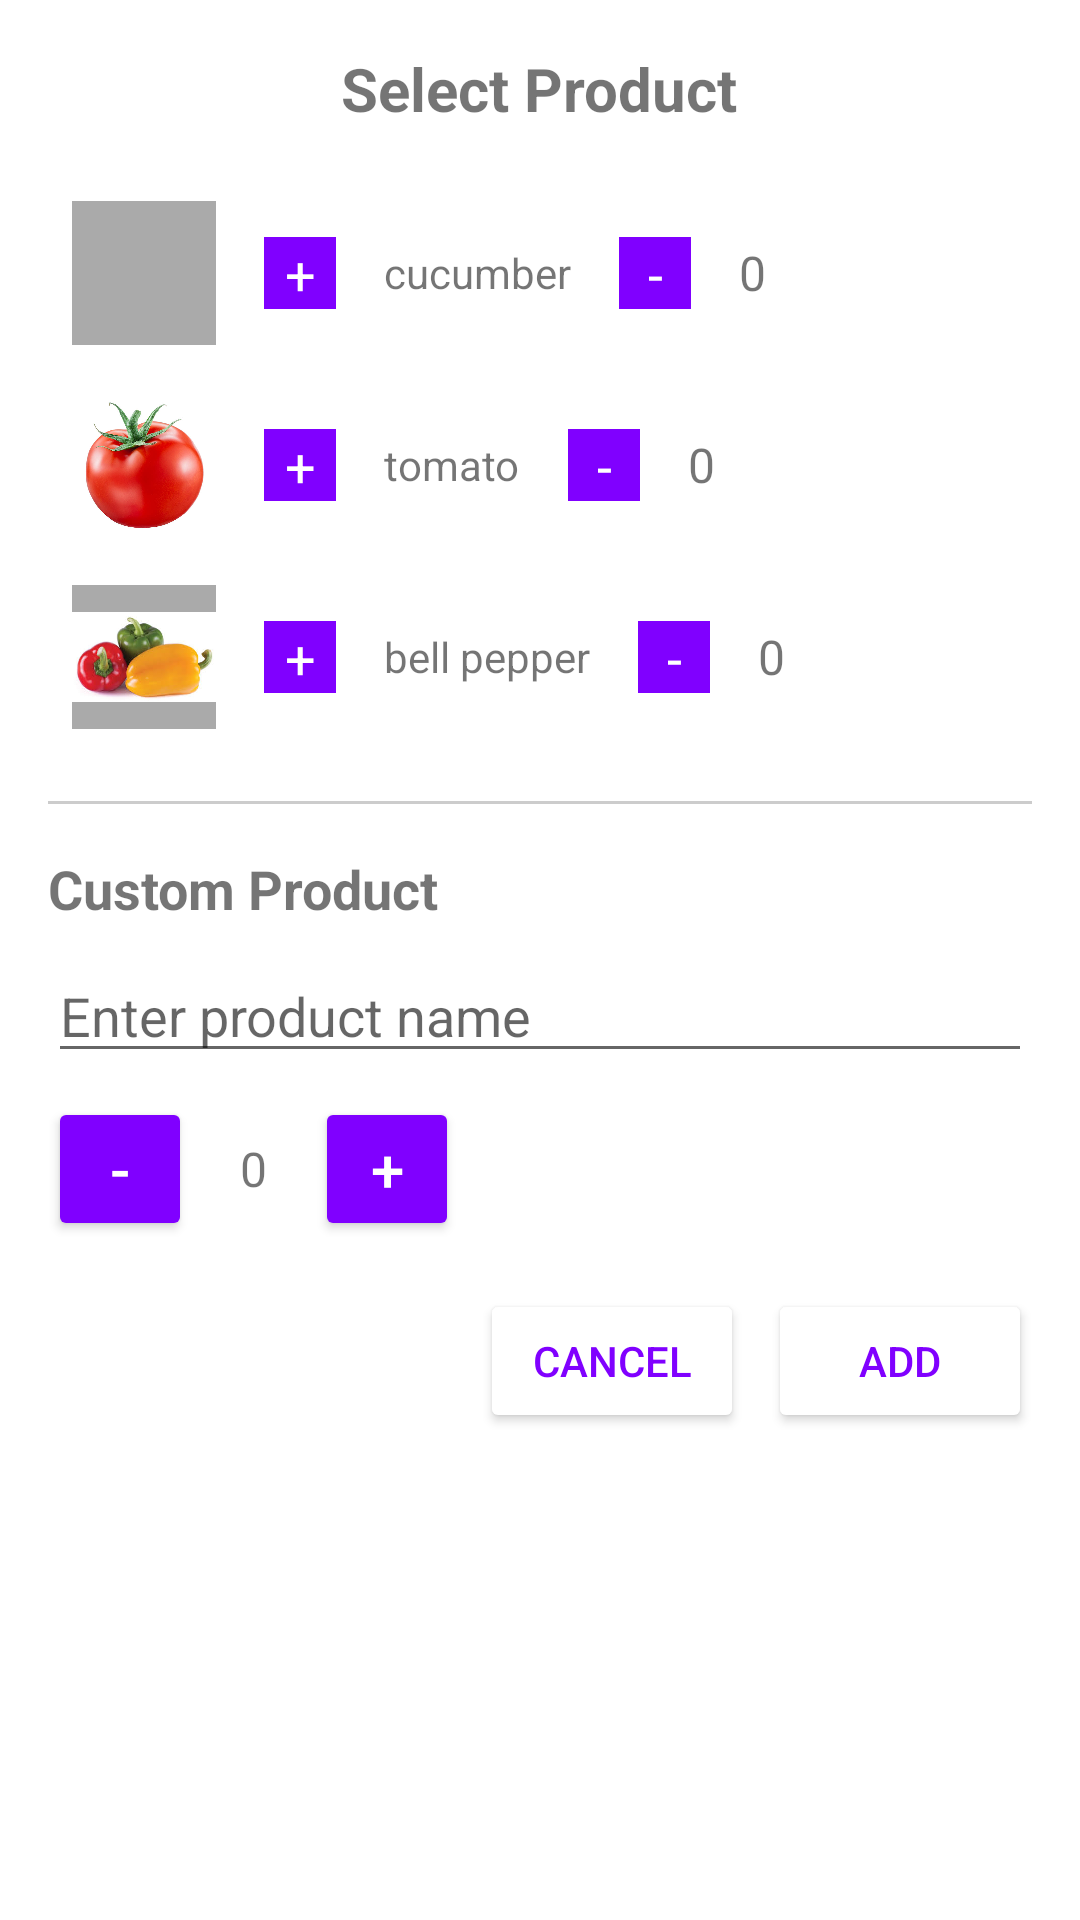

Android layout source for this screen:
<!-- AndroidManifest.xml: application theme Theme.Shopping_List_Task -->
<!-- res/layout/dialog_add_product.xml -->
<?xml version="1.0" encoding="utf-8"?>
<LinearLayout xmlns:android="http://schemas.android.com/apk/res/android"
    android:layout_width="match_parent"
    android:layout_height="wrap_content"
    android:orientation="vertical"
    android:padding="16dp">

    <TextView
        android:layout_width="wrap_content"
        android:layout_height="wrap_content"
        android:text="Select Product"
        android:textSize="20sp"
        android:textStyle="bold"
        android:layout_gravity="center"
        android:layout_marginBottom="16dp"/>

    <LinearLayout
        android:layout_width="match_parent"
        android:layout_height="wrap_content"
        android:orientation="vertical">

        
        <LinearLayout
            android:layout_width="match_parent"
            android:layout_height="wrap_content"
            android:orientation="horizontal"
            android:gravity="center_vertical"
            android:padding="8dp">

            <ImageView
                android:layout_width="48dp"
                android:layout_height="48dp"
                android:src="@drawable/cucumber"
                android:background="@android:color/darker_gray"
                android:layout_marginEnd="16dp"/>

            <TextView
                android:id="@+id/plusCucumberButton"
                android:layout_width="24dp"
                android:layout_height="24dp"
                android:text="+"
                android:textSize="18sp"
                android:textColor="#FFFFFF"
                android:gravity="center"
                android:background="#8000FF"/>

            <TextView
                android:layout_width="wrap_content"
                android:layout_height="wrap_content"
                android:text="cucumber"
                android:layout_marginHorizontal="16dp"/>

            <TextView
                android:id="@+id/minusCucumberButton"
                android:layout_width="24dp"
                android:layout_height="24dp"
                android:text="-"
                android:textSize="18sp"
                android:textColor="#FFFFFF"
                android:gravity="center"
                android:background="#8000FF"/>

            <TextView
                android:id="@+id/cucumberQuantity"
                android:layout_width="wrap_content"
                android:layout_height="wrap_content"
                android:text="0"
                android:textSize="16sp"
                android:layout_marginStart="16dp"/>
        </LinearLayout>

        <LinearLayout
            android:layout_width="match_parent"
            android:layout_height="wrap_content"
            android:orientation="horizontal"
            android:gravity="center_vertical"
            android:padding="8dp">

            <ImageView
                android:layout_width="48dp"
                android:layout_height="48dp"
                android:src="@drawable/tomato"
                android:background="@android:color/darker_gray"
                android:layout_marginEnd="16dp"/>

            <TextView
                android:id="@+id/plusTomatoButton"
                android:layout_width="24dp"
                android:layout_height="24dp"
                android:text="+"
                android:textSize="18sp"
                android:textColor="#FFFFFF"
                android:gravity="center"
                android:background="#8000FF"/>

            <TextView
                android:layout_width="wrap_content"
                android:layout_height="wrap_content"
                android:text="tomato"
                android:layout_marginHorizontal="16dp"/>

            <TextView
                android:id="@+id/minusTomatoButton"
                android:layout_width="24dp"
                android:layout_height="24dp"
                android:text="-"
                android:textSize="18sp"
                android:textColor="#FFFFFF"
                android:gravity="center"
                android:background="#8000FF"/>

            <TextView
                android:id="@+id/tomatoQuantity"
                android:layout_width="wrap_content"
                android:layout_height="wrap_content"
                android:text="0"
                android:textSize="16sp"
                android:layout_marginStart="16dp"/>
        </LinearLayout>

        <LinearLayout
            android:layout_width="match_parent"
            android:layout_height="wrap_content"
            android:orientation="horizontal"
            android:gravity="center_vertical"
            android:padding="8dp">

            <ImageView
                android:layout_width="48dp"
                android:layout_height="48dp"
                android:src="@drawable/bell_pepper"
                android:background="@android:color/darker_gray"
                android:layout_marginEnd="16dp"/>

            <TextView
                android:id="@+id/plusPepperButton"
                android:layout_width="24dp"
                android:layout_height="24dp"
                android:text="+"
                android:textSize="18sp"
                android:textColor="#FFFFFF"
                android:gravity="center"
                android:background="#8000FF"/>

            <TextView
                android:layout_width="wrap_content"
                android:layout_height="wrap_content"
                android:text="bell pepper"
                android:layout_marginHorizontal="16dp"/>

            <TextView
                android:id="@+id/minusPepperButton"
                android:layout_width="24dp"
                android:layout_height="24dp"
                android:text="-"
                android:textSize="18sp"
                android:textColor="#FFFFFF"
                android:gravity="center"
                android:background="#8000FF"/>

            <TextView
                android:id="@+id/pepperQuantity"
                android:layout_width="wrap_content"
                android:layout_height="wrap_content"
                android:text="0"
                android:textSize="16sp"
                android:layout_marginStart="16dp"/>
        </LinearLayout>
    </LinearLayout>

    <View
        android:layout_width="match_parent"
        android:layout_height="1dp"
        android:background="#CCCCCC"
        android:layout_marginTop="16dp"
        android:layout_marginBottom="16dp"/>

    <TextView
        android:layout_width="wrap_content"
        android:layout_height="wrap_content"
        android:text="Custom Product"
        android:textStyle="bold"
        android:textSize="18sp"
        android:layout_marginBottom="8dp"/>

    <EditText
        android:id="@+id/customProductName"
        android:layout_width="match_parent"
        android:layout_height="wrap_content"
        android:hint="Enter product name"
        android:layout_marginBottom="8dp"/>

    <LinearLayout
        android:layout_width="match_parent"
        android:layout_height="wrap_content"
        android:orientation="horizontal"
        android:gravity="center_vertical">

        <Button
            android:id="@+id/minusCustomButton"
            android:layout_width="48dp"
            android:layout_height="48dp"
            android:text="-"
            android:textSize="20sp"
            android:padding="0dp"
            android:insetTop="0dp"
            android:insetBottom="0dp"
            android:textColor="#FFFFFF"
            android:backgroundTint="#8000FF"/>

        <TextView
            android:id="@+id/customQuantity"
            android:layout_width="wrap_content"
            android:layout_height="wrap_content"
            android:text="0"
            android:textSize="16sp"
            android:layout_marginHorizontal="16dp"/>

        <Button
            android:id="@+id/plusCustomButton"
            android:layout_width="48dp"
            android:layout_height="48dp"
            android:text="+"
            android:textSize="20sp"
            android:padding="0dp"
            android:insetTop="0dp"
            android:insetBottom="0dp"
            android:textColor="#FFFFFF"
            android:backgroundTint="#8000FF"/>
    </LinearLayout>

    <LinearLayout
        android:layout_width="match_parent"
        android:layout_height="wrap_content"
        android:orientation="horizontal"
        android:gravity="end"
        android:layout_marginTop="16dp">

        <Button
            android:id="@+id/cancelButton"
            android:layout_width="wrap_content"
            android:layout_height="wrap_content"
            android:text="CANCEL"
            android:textColor="#8000FF"
            android:backgroundTint="#FFFFFF"/>

        <Button
            android:id="@+id/addButton"
            android:layout_width="wrap_content"
            android:layout_height="wrap_content"
            android:text="ADD"
            android:textColor="#8000FF"
            android:backgroundTint="#FFFFFF"
            android:layout_marginStart="8dp"/>
    </LinearLayout>
</LinearLayout>
<!-- resources referenced by this layout -->
<resources>
  <!-- drawable bell_pepper: png bitmap (drawable, 65708 bytes) -->
  <!-- drawable tomato: png bitmap (drawable, 367693 bytes) -->
  <style name="Theme.Shopping_List_Task" parent="Theme.MaterialComponents.DayNight.DarkActionBar">
          
          <item name="colorPrimary">@color/purple_500</item>
          <item name="colorPrimaryVariant">@color/purple_700</item>
          <item name="colorOnPrimary">@color/white</item>
          
          <item name="colorSecondary">@color/teal_200</item>
          <item name="colorSecondaryVariant">@color/teal_700</item>
          <item name="colorOnSecondary">@color/black</item>
          
          <item name="android:statusBarColor">?attr/colorPrimaryVariant</item>
      </style>
  <!-- not gathered from this repository: default colours our renderer supplied (Android Studio template values) -->
  <color name="purple_500">#FF6200EE</color>
  <color name="purple_700">#FF3700B3</color>
  <color name="teal_200">#FF03DAC5</color>
  <color name="teal_700">#FF018786</color>
  <color name="black">#FF000000</color>
  <color name="white">#FFFFFFFF</color>
</resources>
